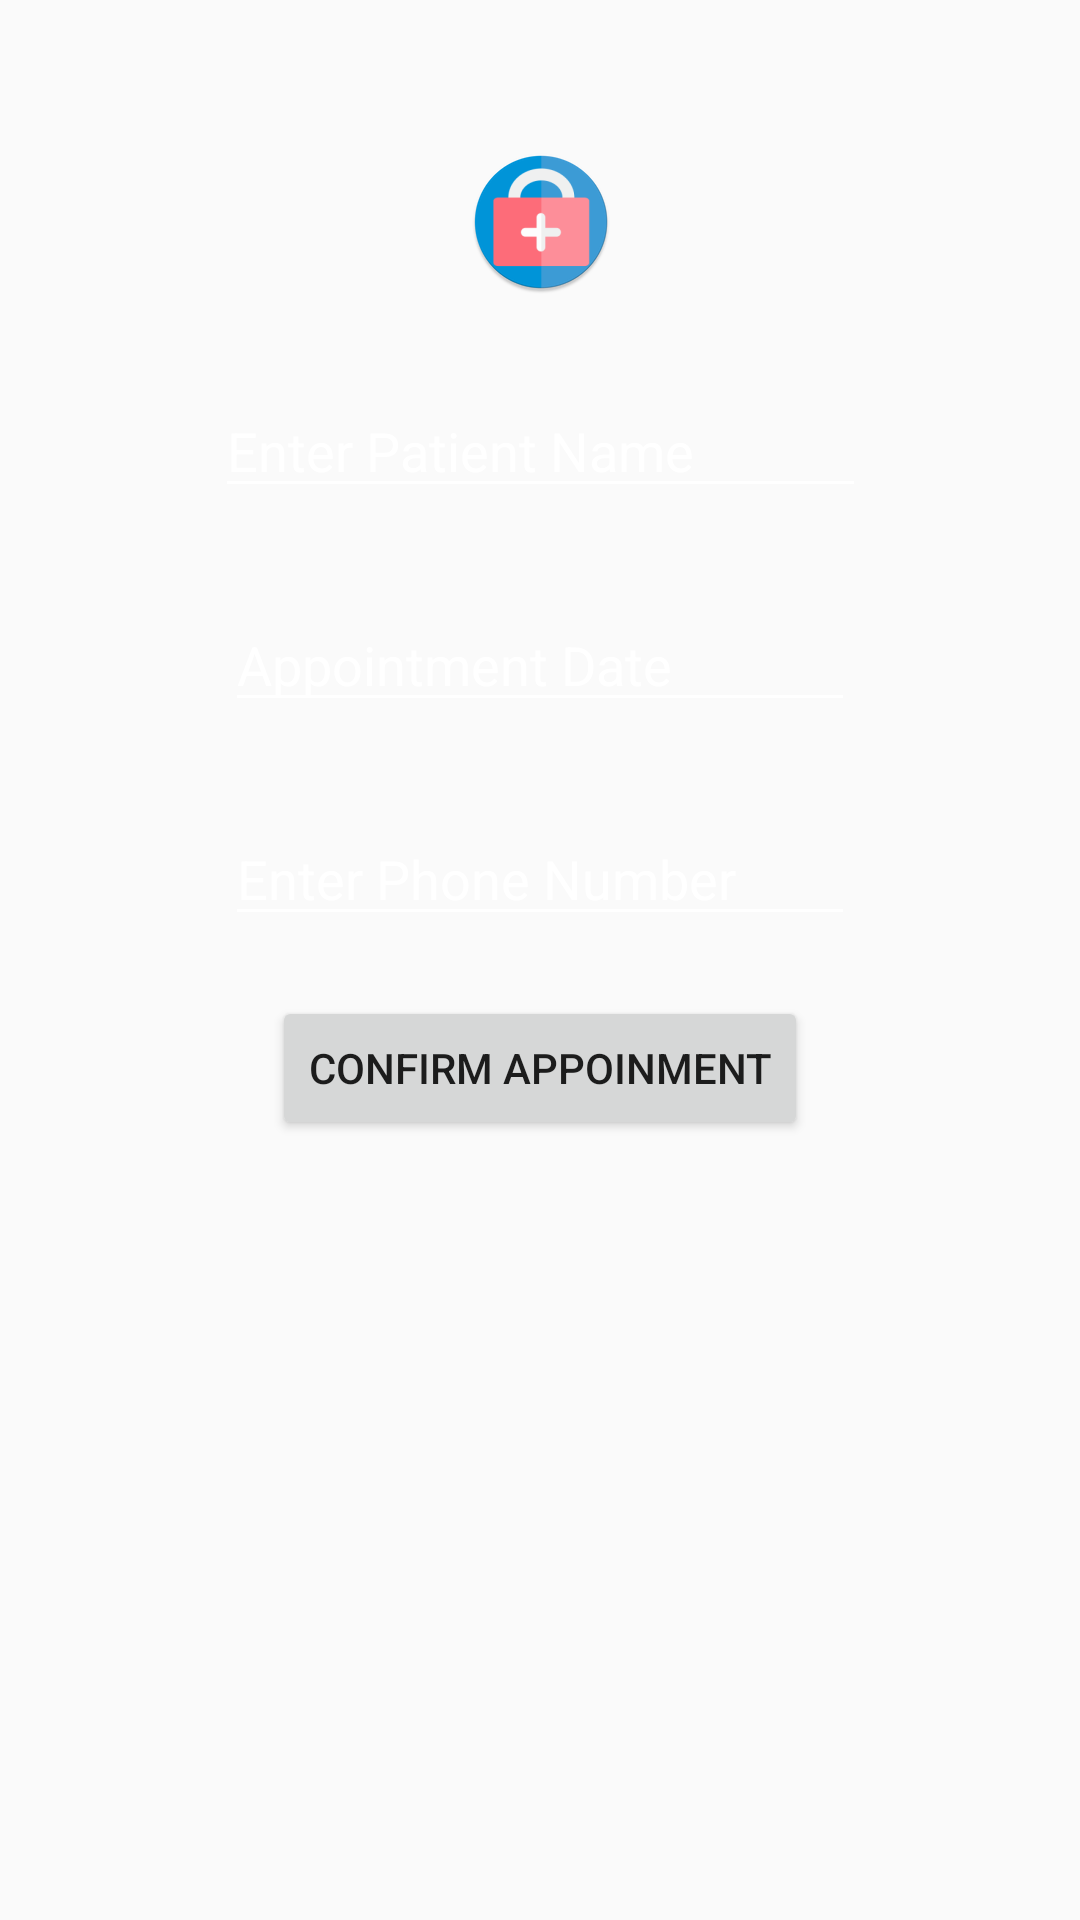

Android layout source for this screen:
<!-- AndroidManifest.xml: application theme AppTheme -->
<!-- res/layout/activity_appo_page.xml -->
<?xml version="1.0" encoding="utf-8"?>
<android.support.constraint.ConstraintLayout xmlns:android="http://schemas.android.com/apk/res/android"
    xmlns:app="http://schemas.android.com/apk/res-auto"
    xmlns:tools="http://schemas.android.com/tools"
    android:layout_width="match_parent"
    android:layout_height="match_parent"
    android:background="@drawable/bg"
    tools:context="com.example.acer.doctord.AppoPage">

    <EditText
        android:id="@+id/name"
        android:layout_width="217dp"
        android:layout_height="wrap_content"
        android:layout_marginEnd="8dp"
        android:layout_marginStart="8dp"
        android:layout_marginTop="30dp"
        android:backgroundTint="#ffffff"
        android:ems="10"
        android:hint="Enter Patient Name"
        android:inputType="textPersonName"
        android:singleLine="false"
        android:textColorHint="#ffffff "
        android:textColor="#ffffff"
        app:layout_constraintEnd_toEndOf="parent"
        app:layout_constraintStart_toStartOf="parent"
        app:layout_constraintTop_toBottomOf="@+id/imageView4" />

    <EditText
        android:id="@+id/date"
        android:layout_width="wrap_content"
        android:layout_height="wrap_content"
        android:layout_marginEnd="8dp"
        android:layout_marginStart="8dp"
        android:layout_marginTop="30dp"
        android:ems="10"
        android:hint="Appointment Date"
        android:textColorHint="#ffffff "
        android:backgroundTint="#ffffff"
        android:inputType="date"
        android:textColor="#ffffff"
        app:layout_constraintEnd_toEndOf="parent"
        app:layout_constraintStart_toStartOf="parent"
        app:layout_constraintTop_toBottomOf="@+id/name" />

    <EditText
        android:id="@+id/phone"
        android:layout_width="wrap_content"
        android:layout_height="wrap_content"
        android:layout_marginEnd="8dp"
        android:layout_marginStart="8dp"
        android:layout_marginTop="30dp"
        android:backgroundTint="#ffffff"
        android:ems="10"
        android:hint="Enter Phone Number"
        android:inputType="phone"
        android:textColorHint="#ffffff "
        android:textColor="#ffffff"
        app:layout_constraintEnd_toEndOf="parent"
        app:layout_constraintStart_toStartOf="parent"
        app:layout_constraintTop_toBottomOf="@+id/date" />

    <ImageView
        android:id="@+id/imageView4"
        android:layout_width="73dp"
        android:layout_height="wrap_content"
        android:layout_marginEnd="8dp"
        android:layout_marginStart="8dp"
        android:layout_marginTop="50dp"
        app:layout_constraintEnd_toEndOf="parent"
        app:layout_constraintStart_toStartOf="parent"
        app:layout_constraintTop_toTopOf="parent"
        app:srcCompat="@mipmap/ic_launcher_round" />

    <Button
        android:id="@+id/conApp"
        android:layout_width="wrap_content"
        android:layout_height="wrap_content"
        android:layout_marginEnd="8dp"
        android:layout_marginStart="8dp"
        android:layout_marginTop="20dp"
        android:text="Confirm Appoinment"
        app:layout_constraintEnd_toEndOf="parent"
        app:layout_constraintStart_toStartOf="parent"
        app:layout_constraintTop_toBottomOf="@+id/phone" />

</android.support.constraint.ConstraintLayout>
<!-- resources referenced by this layout -->
<resources>
  <!-- mipmap ic_launcher_round: png bitmap (mipmap-hdpi, 3714 bytes) -->
  <style name="AppTheme" parent="Theme.AppCompat.Light.DarkActionBar">
          
          <item name="colorPrimary">@color/colorPrimary</item>
          <item name="colorPrimaryDark">@color/colorPrimaryDark</item>
          <item name="colorAccent">@color/colorAccent</item>
      </style>
  <!-- not gathered from this repository: default colours our renderer supplied (Android Studio template values) -->
  <color name="colorPrimary">#FF6200EE</color>
  <color name="colorPrimaryDark">#FF3700B3</color>
  <color name="colorAccent">#FF03DAC5</color>
</resources>
